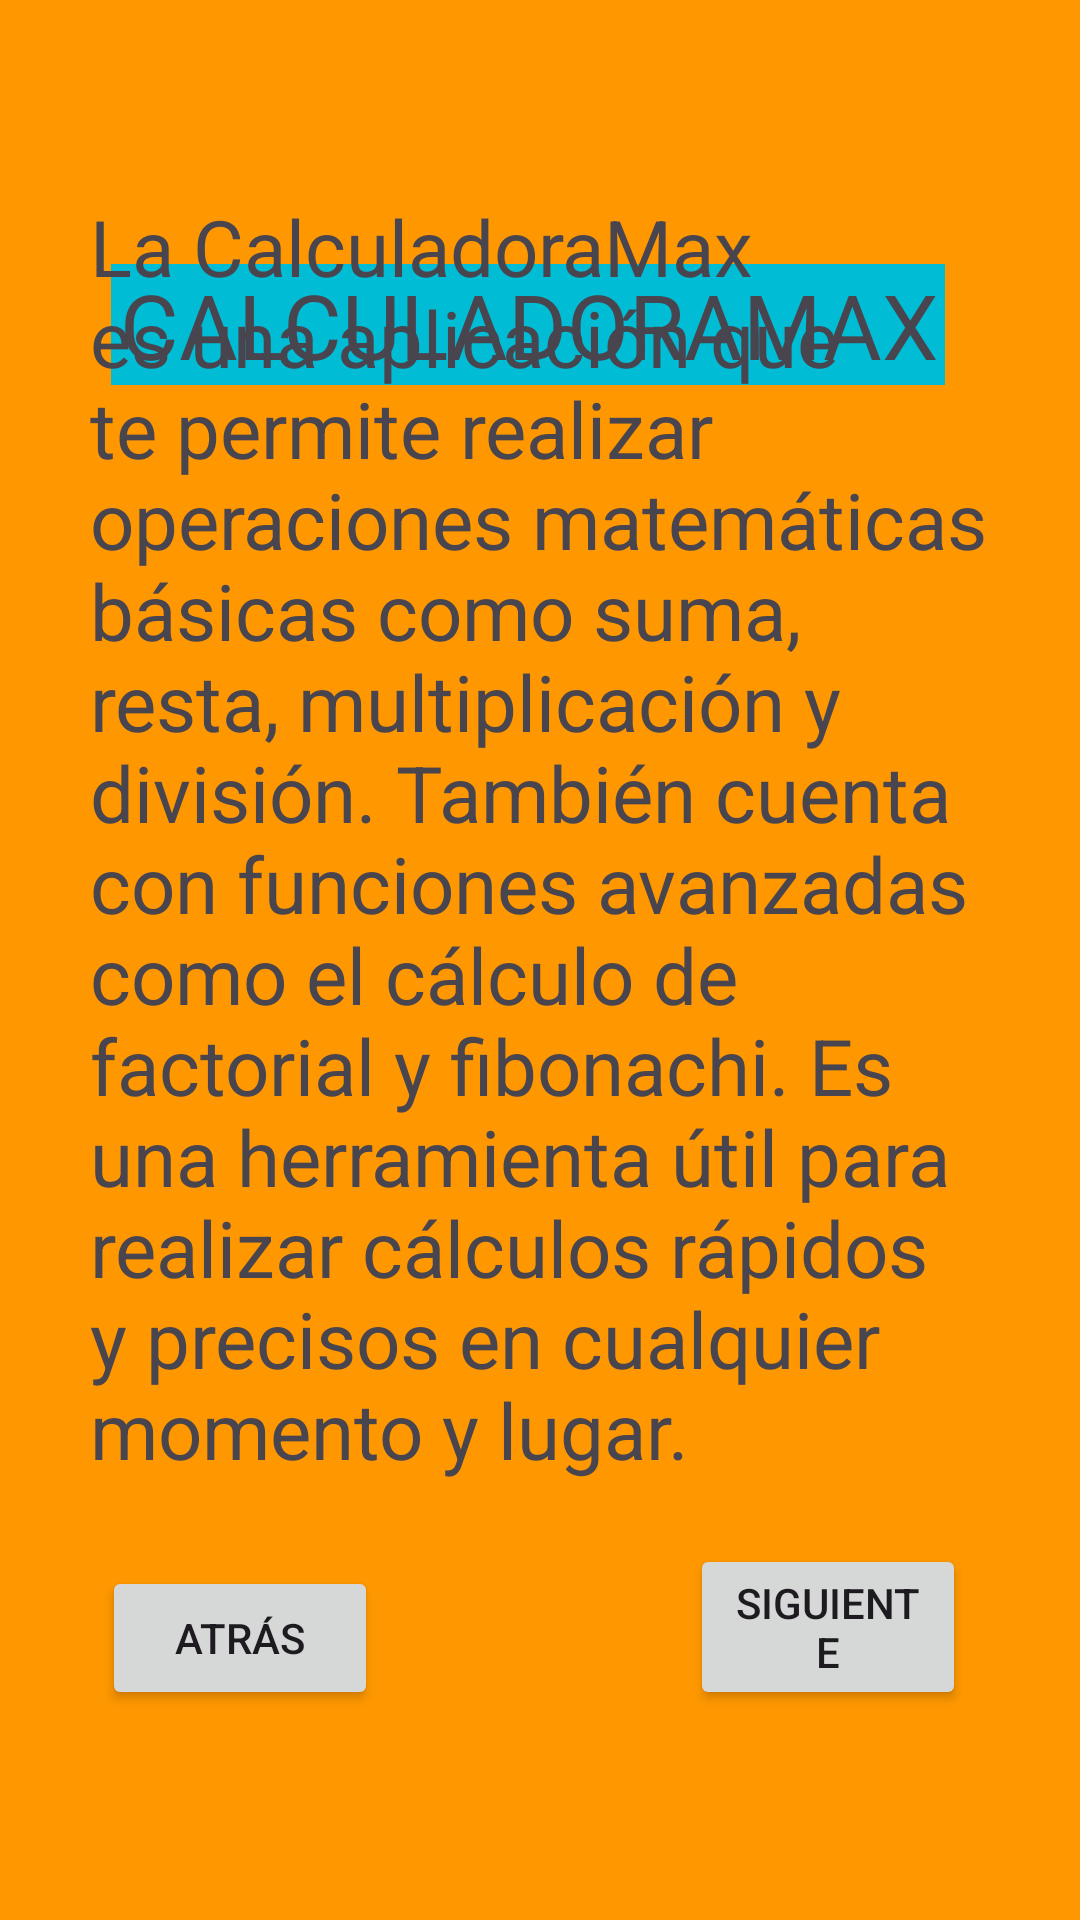

Android layout source for this screen:
<!-- AndroidManifest.xml: application theme Theme.CalculadoraMaxKotlin -->
<!-- res/layout/activity_main2.xml -->
<?xml version="1.0" encoding="utf-8"?>
<RelativeLayout xmlns:android="http://schemas.android.com/apk/res/android"
    xmlns:tools="http://schemas.android.com/tools"
    android:layout_width="match_parent"
    android:layout_height="match_parent"
    android:background="#FF9800">

    <TextView
        android:id="@+id/textViewTitle"
        android:layout_width="wrap_content"
        android:layout_height="wrap_content"
        android:layout_alignParentStart="true"
        android:layout_alignParentTop="true"
        android:layout_alignParentEnd="true"
        android:layout_marginStart="37dp"
        android:layout_marginTop="88dp"
        android:layout_marginEnd="45dp"
        android:background="#00BCD4"
        android:text="CALCULADORAMAX"
        android:textAlignment="center"
        android:textSize="30sp" />

    <TextView
        android:id="@+id/textViewDescription"
        android:layout_width="wrap_content"
        android:layout_height="wrap_content"
        android:layout_alignParentStart="true"
        android:layout_alignParentEnd="true"
        android:layout_alignParentBottom="true"
        android:layout_marginStart="30dp"
        android:layout_marginEnd="29dp"
        android:layout_marginBottom="146dp"
        android:text="La CalculadoraMax es una aplicación que te permite realizar operaciones matemáticas básicas como suma, resta, multiplicación y división. También cuenta con funciones avanzadas como el cálculo de factorial y fibonachi. Es una herramienta útil para realizar cálculos rápidos y precisos en cualquier momento y lugar."
        android:textSize="26sp" />

    <Button
        android:id="@+id/buttonBack"
        android:layout_width="143dp"
        android:layout_height="wrap_content"
        android:layout_alignParentStart="true"
        android:layout_alignParentEnd="true"
        android:layout_alignParentBottom="true"
        android:layout_marginStart="34dp"
        android:layout_marginEnd="234dp"
        android:layout_marginBottom="70dp"
        android:text="Atrás" />

    <Button
        android:id="@+id/buttonNext"
        android:layout_width="143dp"
        android:layout_height="wrap_content"
        android:layout_alignParentStart="true"
        android:layout_alignParentEnd="true"
        android:layout_alignParentBottom="true"
        android:layout_marginStart="230dp"
        android:layout_marginEnd="38dp"
        android:layout_marginBottom="70dp"
        android:text="Siguiente" />

</RelativeLayout>
<!-- resources referenced by this layout -->
<resources>
  <style name="Theme.CalculadoraMaxKotlin" parent="Base.Theme.CalculadoraMaxKotlin" />
  <style name="Base.Theme.CalculadoraMaxKotlin" parent="Theme.Material3.DayNight.NoActionBar">
          
          
      </style>
</resources>
